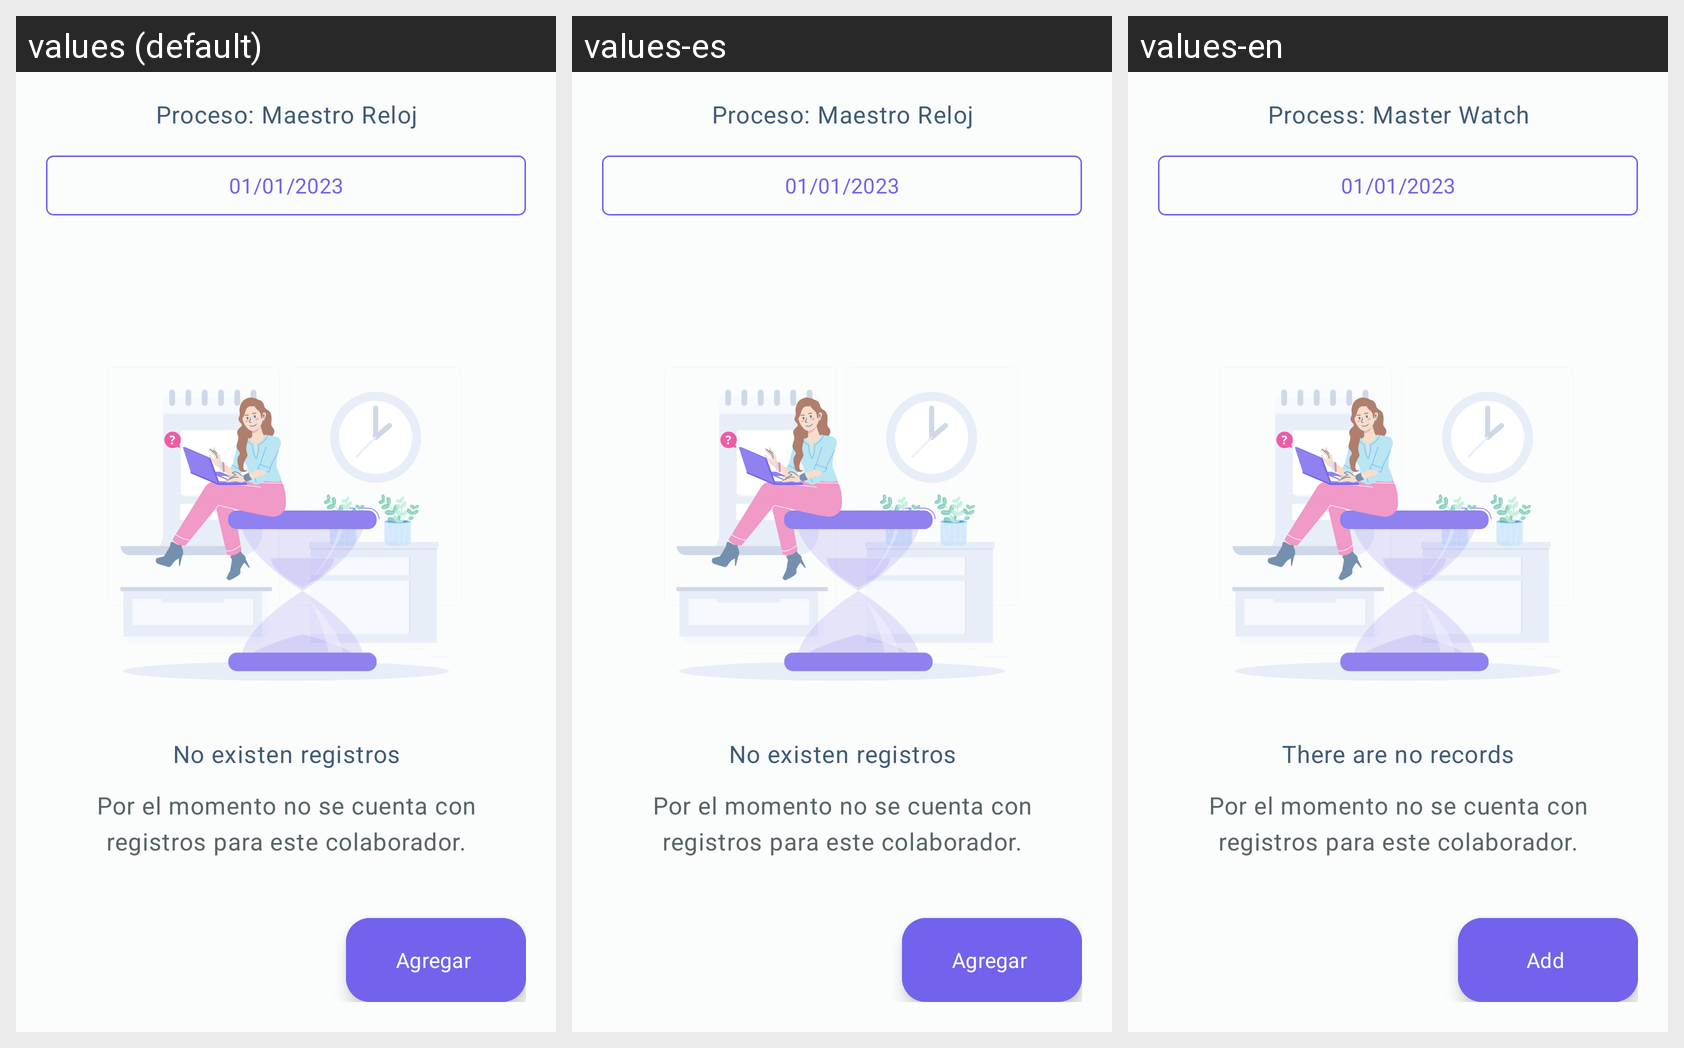

For this localized Android screen grid, give each drawn string resource with its value in every locale shown.
Android screen res/layout/fragment_preautorizacion_tiempos.xml rendered under 3 locales, left to right: values (default), values-es, values-en. Device: Nexus 5 (rendered at 1080×1920; each locale shown at half size, 540×960, under a caption strip naming it); theme Theme.HumanRHDapp.
Strings drawn on this screen, with the default value and each locale's value (text and hints the layout hard-codes, and strings that could not be matched under every locale, appear in the picture but are not listed):

proceso_maestro_reloj
  values: Proceso: Maestro Reloj
  values-es: Proceso: Maestro Reloj
  values-en: Process: Master Watch

agregar
  values: Agregar
  values-es: Agregar
  values-en: Add

no_existen_registros
  values: No existen registros
  values-es: No existen registros
  values-en: There are no records
